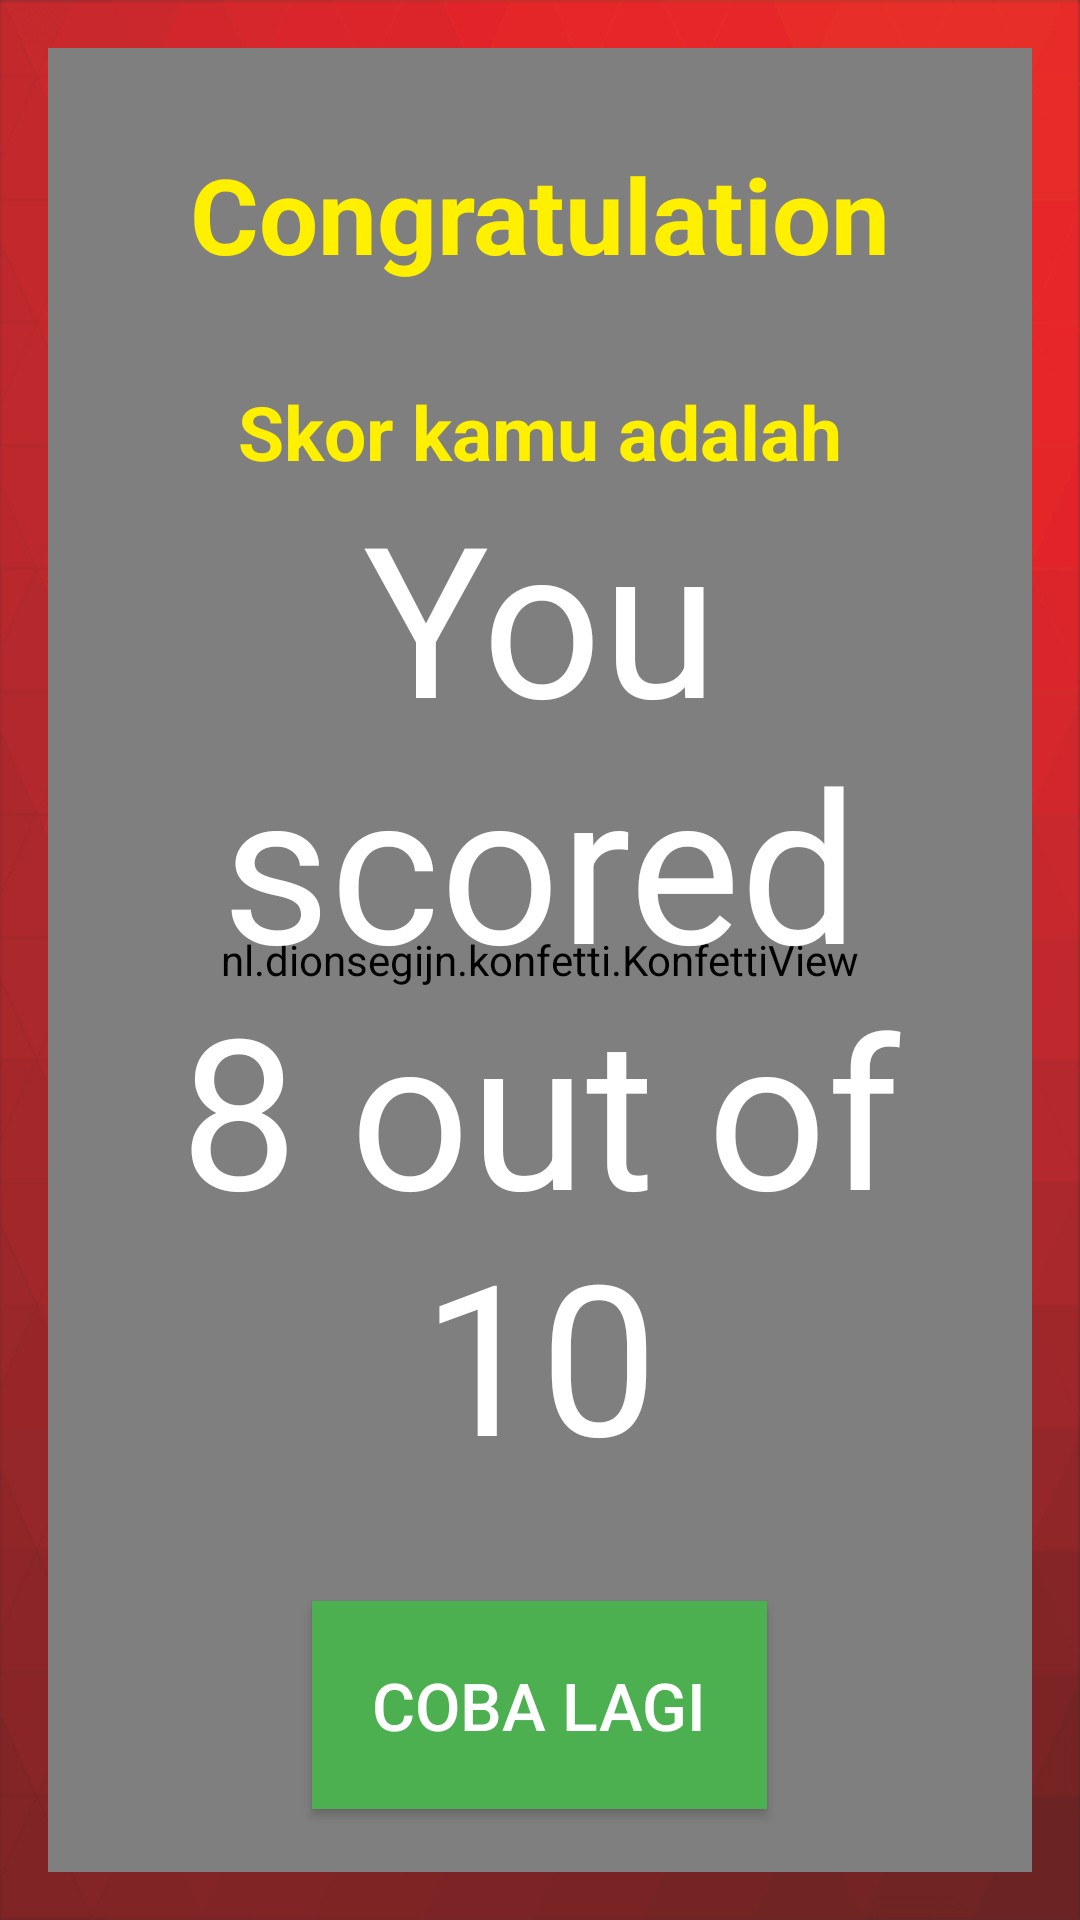

Here is an Android app screen rendered from its layout file. Give the layout XML and the strings, colors and styles it references.
<!-- AndroidManifest.xml: application theme Theme.AppCompat.NoActionBar -->
<!-- res/layout/activity_result.xml -->
<?xml version="1.0" encoding="utf-8"?>
<RelativeLayout xmlns:android="http://schemas.android.com/apk/res/android"
    xmlns:app="http://schemas.android.com/apk/res-auto"
    xmlns:tools="http://schemas.android.com/tools"
    android:id="@+id/activity_results"
    android:background="@drawable/background1"
    android:layout_width="match_parent"
    android:layout_height="match_parent"
    android:gravity="center"
    android:paddingTop="16dp"
    android:paddingLeft="16dp"
    android:paddingRight="16dp"
    android:paddingBottom="16dp"
    tools:context=".ResultActivity">

    <nl.dionsegijn.konfetti.KonfettiView
        android:id="@+id/viewKonfetti"
        android:layout_width="match_parent"
        android:layout_height="match_parent" />

    <TextView
        android:id="@+id/grade"
        android:layout_width="match_parent"
        android:layout_height="wrap_content"
        android:textAlignment="center"
        android:text="Congratulation"
        android:textSize="35sp"
        android:padding="16dp"
        android:layout_margin="16dp"
        android:textColor="#fff000"
        android:textStyle="bold" />

    <TextView
        android:layout_width="match_parent"
        android:layout_height="wrap_content"
        android:layout_below="@+id/grade"
        android:layout_centerHorizontal="true"
        android:layout_marginTop="-16dp"
        android:padding="16dp"
        android:text="Skor kamu adalah"
        android:textStyle="bold"
        android:textColor="#fff000"
        android:textSize="25dp"
        android:textAlignment="center"/>

    <TextView
        android:layout_below="@+id/grade"
        android:layout_width="match_parent"
        android:layout_height="wrap_content"
        android:textAlignment="center"
        android:textSize="70sp"
        android:padding="16dp"
        android:textColor="#fff"
        android:layout_margin="16dp"
        android:id="@+id/outOf"
        android:text="You scored 8 out of 10"/>

    <Button
        android:layout_below="@+id/outOf"
        android:id="@+id/retry"
        android:layout_width="wrap_content"
        android:layout_height="wrap_content"
        android:text="Coba Lagi"
        android:padding="20dp"
        android:layout_margin="4dp"
        android:textColor="#fff"
        android:background="#4CAF50"
        android:textSize="22sp"
        android:layout_centerHorizontal="true"/>

</RelativeLayout>
<!-- resources referenced by this layout -->
<resources>
  <!-- drawable background1: png bitmap (drawable, 26139 bytes) -->
</resources>
